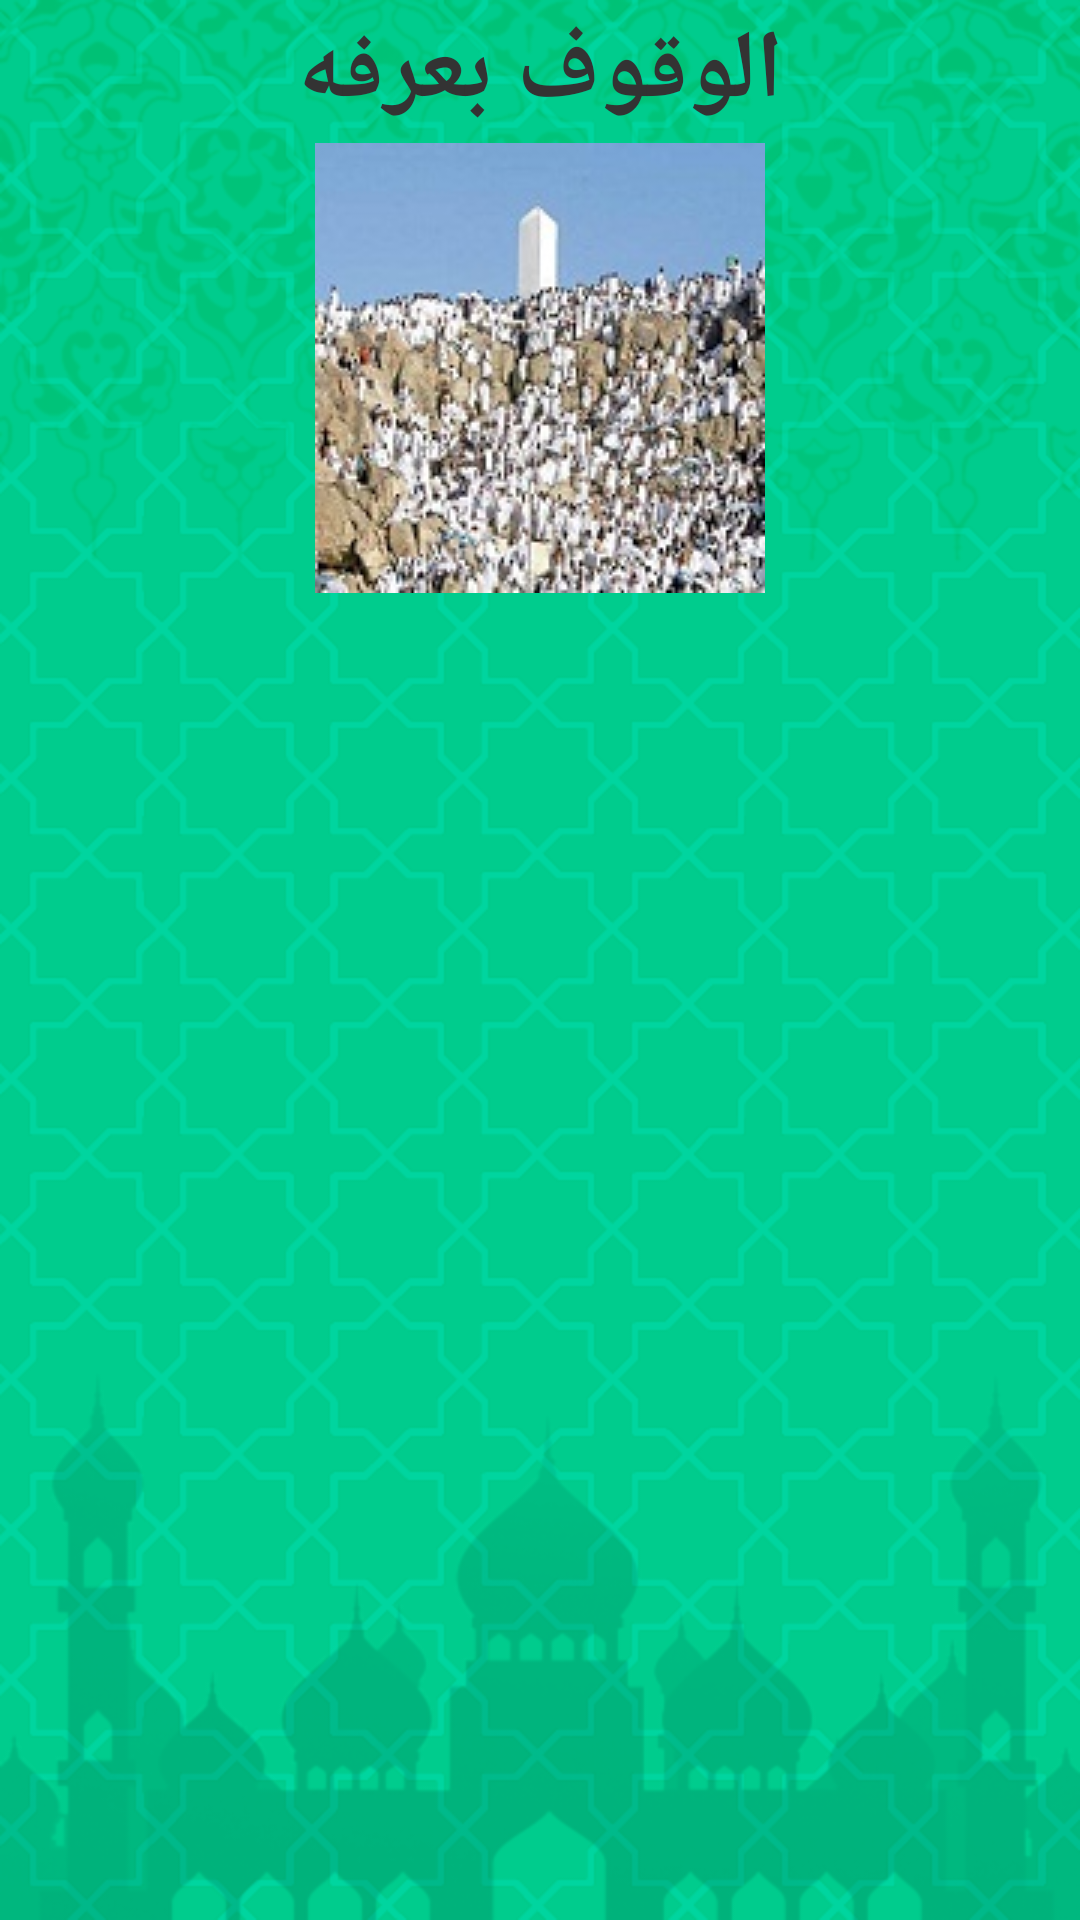

This screen was rendered from an Android layout file. Write that file and the resources it references.
<!-- AndroidManifest.xml: application theme AppTheme -->
<!-- res/layout/activity_wokof_arafa.xml -->
<?xml version="1.0" encoding="utf-8"?>
<LinearLayout xmlns:android="http://schemas.android.com/apk/res/android"
    xmlns:app="http://schemas.android.com/apk/res-auto"
    xmlns:tools="http://schemas.android.com/tools"
    android:layout_width="match_parent"
    android:layout_height="match_parent"
    android:orientation="vertical"
    android:background="@drawable/bg2"
    tools:context="com.example.hp.hej_omra.WokofArafaActivity">

    <ScrollView
        android:layout_width="match_parent"
        android:layout_height="match_parent">
    <LinearLayout
        android:orientation="vertical"
        android:layout_width="match_parent"
        android:layout_height="match_parent">

    <TextView
        android:id="@+id/arfatext"
        android:text="@string/wquofArafa"
        android:gravity="center"
        style="@style/fontForHeads"
        android:layout_width="match_parent"
        android:layout_height="wrap_content" />
    <ImageView
        android:id="@+id/arafaimg"
        android:src="@drawable/arafa"
        android:layout_width="match_parent"
        android:layout_height="wrap_content" />
    <TextView
        android:id="@+id/arafaTV"
        style="@style/fontForsubject"
        android:inputType="textMultiLine"

        android:gravity="center"
        android:layout_width="match_parent"
        android:layout_height="wrap_content" />
    </LinearLayout>
    </ScrollView>

</LinearLayout>
<!-- resources referenced by this layout -->
<resources>
  <!-- drawable arafa: jpg bitmap (drawable, 17029 bytes) -->
  <!-- drawable bg2: png bitmap (drawable, 160816 bytes) -->
  <string name="wquofArafa">          الوقوف بعرفه  </string>
  <style name="fontForHeads">
          <item name="android:textStyle">bold</item>
          <item name="android:fontFamily">sans-serif-light</item>
          <item name="android:textColor">#333333</item>
          <item name="android:textSize">32sp</item>
          <item name="android:padding">2dip</item>
      </style>
  <style name="fontForsubject">
          <item name="android:textStyle">normal</item>
          <item name="android:fontFamily" tools:targetApi="jelly_bean">sans-serif-light</item>
          <item name="android:textColor">#333333</item>
          <item name="android:textSize">20sp</item>
          <item name="android:padding">2dip</item>
      </style>
  <style name="AppTheme" parent="Theme.AppCompat.Light.NoActionBar">
          
          <item name="colorPrimary">@color/colorPrimary</item>
          <item name="colorPrimaryDark">@color/colorPrimaryDark</item>
          <item name="colorAccent">@color/colorAccent</item>
      </style>
  <color name="colorPrimary">#36acba</color>
  <color name="colorPrimaryDark">#36acba</color>
  <color name="colorAccent">#7eff29</color>
</resources>
